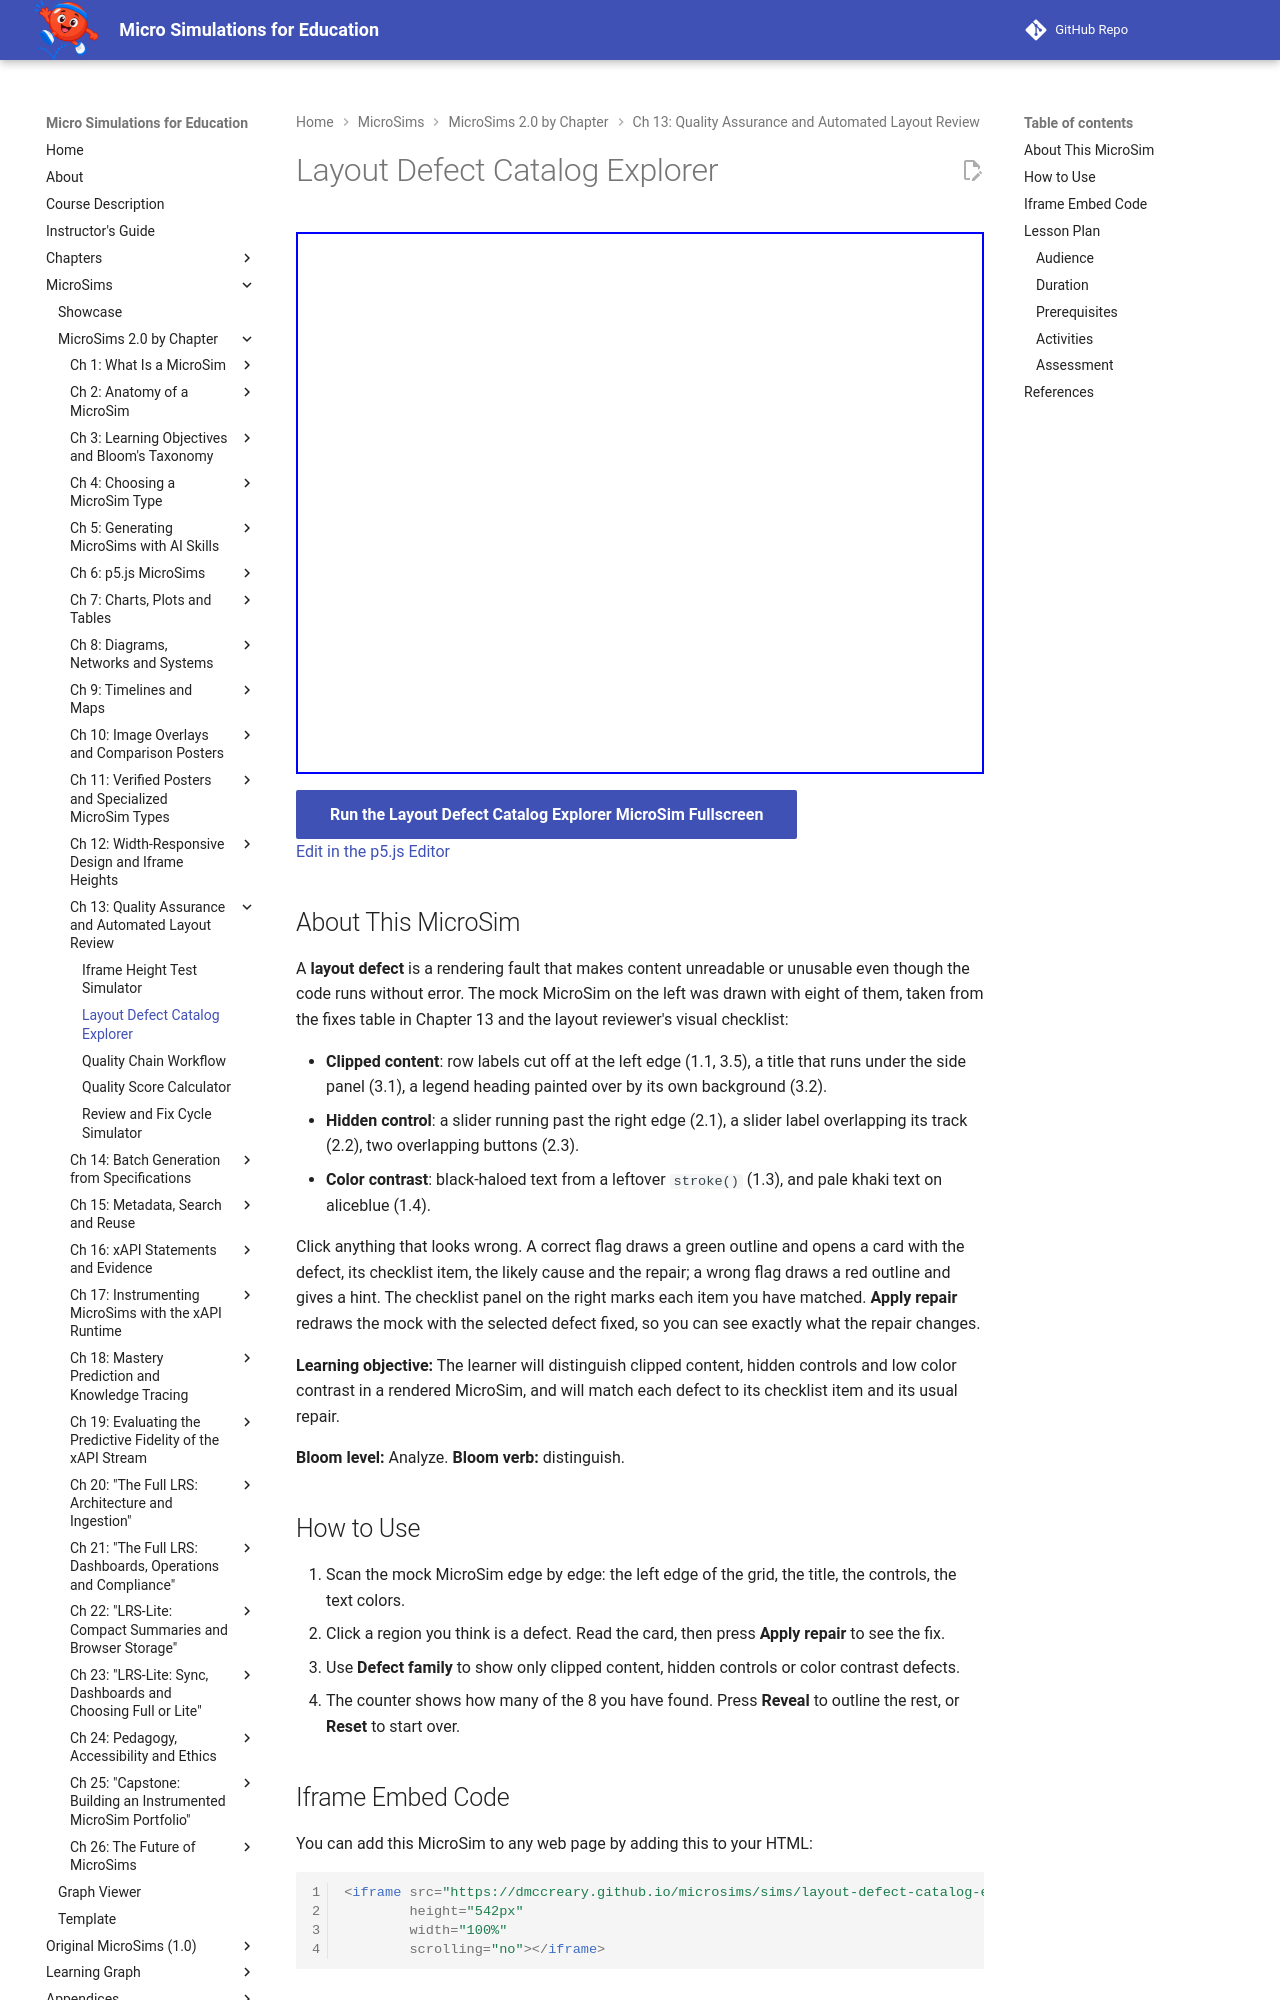

repository: dmccreary/microsims · page: sims/layout-defect-catalog-explorer/index.html · generator: mkdocs

---
title: Layout Defect Catalog Explorer
description: Find eight seeded layout defects in a mock MicroSim and match each to its visual checklist item, likely cause and repair.
image: /sims/layout-defect-catalog-explorer/layout-defect-catalog-explorer.png
og:image: /sims/layout-defect-catalog-explorer/layout-defect-catalog-explorer.png
twitter:image: /sims/layout-defect-catalog-explorer/layout-defect-catalog-explorer.png
social:
   cards: false
quality_score: 100
---

# Layout Defect Catalog Explorer

<iframe src="main.html" height="542px" width="100%" scrolling="no"></iframe>

[Run the Layout Defect Catalog Explorer MicroSim Fullscreen](./main.html){ .md-button .md-button--primary }
<br/>
[Edit in the p5.js Editor](https://editor.p5js.org/)

## About This MicroSim

A **layout defect** is a rendering fault that makes content unreadable or unusable even though the code runs without error. The mock MicroSim on the left was drawn with eight of them, taken from the fixes table in Chapter 13 and the layout reviewer's visual checklist:

- **Clipped content**: row labels cut off at the left edge (1.1, 3.5), a title that runs under the side panel (3.1), a legend heading painted over by its own background (3.2).
- **Hidden control**: a slider running past the right edge (2.1), a slider label overlapping its track (2.2), two overlapping buttons (2.3).
- **Color contrast**: black-haloed text from a leftover `stroke()` (1.3), and pale khaki text on aliceblue (1.4).

Click anything that looks wrong. A correct flag draws a green outline and opens a card with the defect, its checklist item, the likely cause and the repair; a wrong flag draws a red outline and gives a hint. The checklist panel on the right marks each item you have matched. **Apply repair** redraws the mock with the selected defect fixed, so you can see exactly what the repair changes.

**Learning objective:** The learner will distinguish clipped content, hidden controls and low color contrast in a rendered MicroSim, and will match each defect to its checklist item and its usual repair.

**Bloom level:** Analyze. **Bloom verb:** distinguish.

## How to Use

1. Scan the mock MicroSim edge by edge: the left edge of the grid, the title, the controls, the text colors.
2. Click a region you think is a defect. Read the card, then press **Apply repair** to see the fix.
3. Use **Defect family** to show only clipped content, hidden controls or color contrast defects.
4. The counter shows how many of the 8 you have found. Press **Reveal** to outline the rest, or **Reset** to start over.
